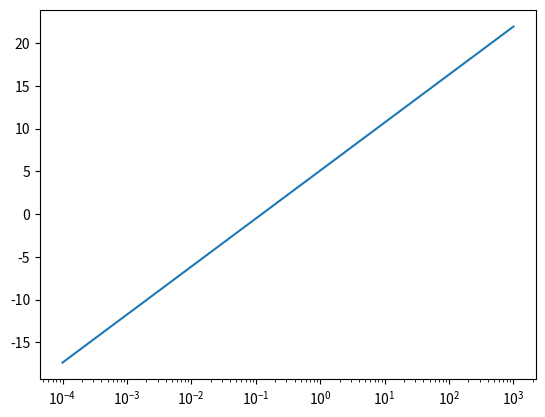

This chart was generated by the following Python code:
# coding: utf-8
import matplotlib.pyplot as plt
import numpy as np

A = 1/0.41; B = 5.1
y = np.arange(0.0001,1000,0.001)
u = A*np.log(y) + B
fig = plt.figure()
ax2 = fig.add_subplot(111)
plt.plot(y,u)
ax2.set_xscale('log')
plt.show()
